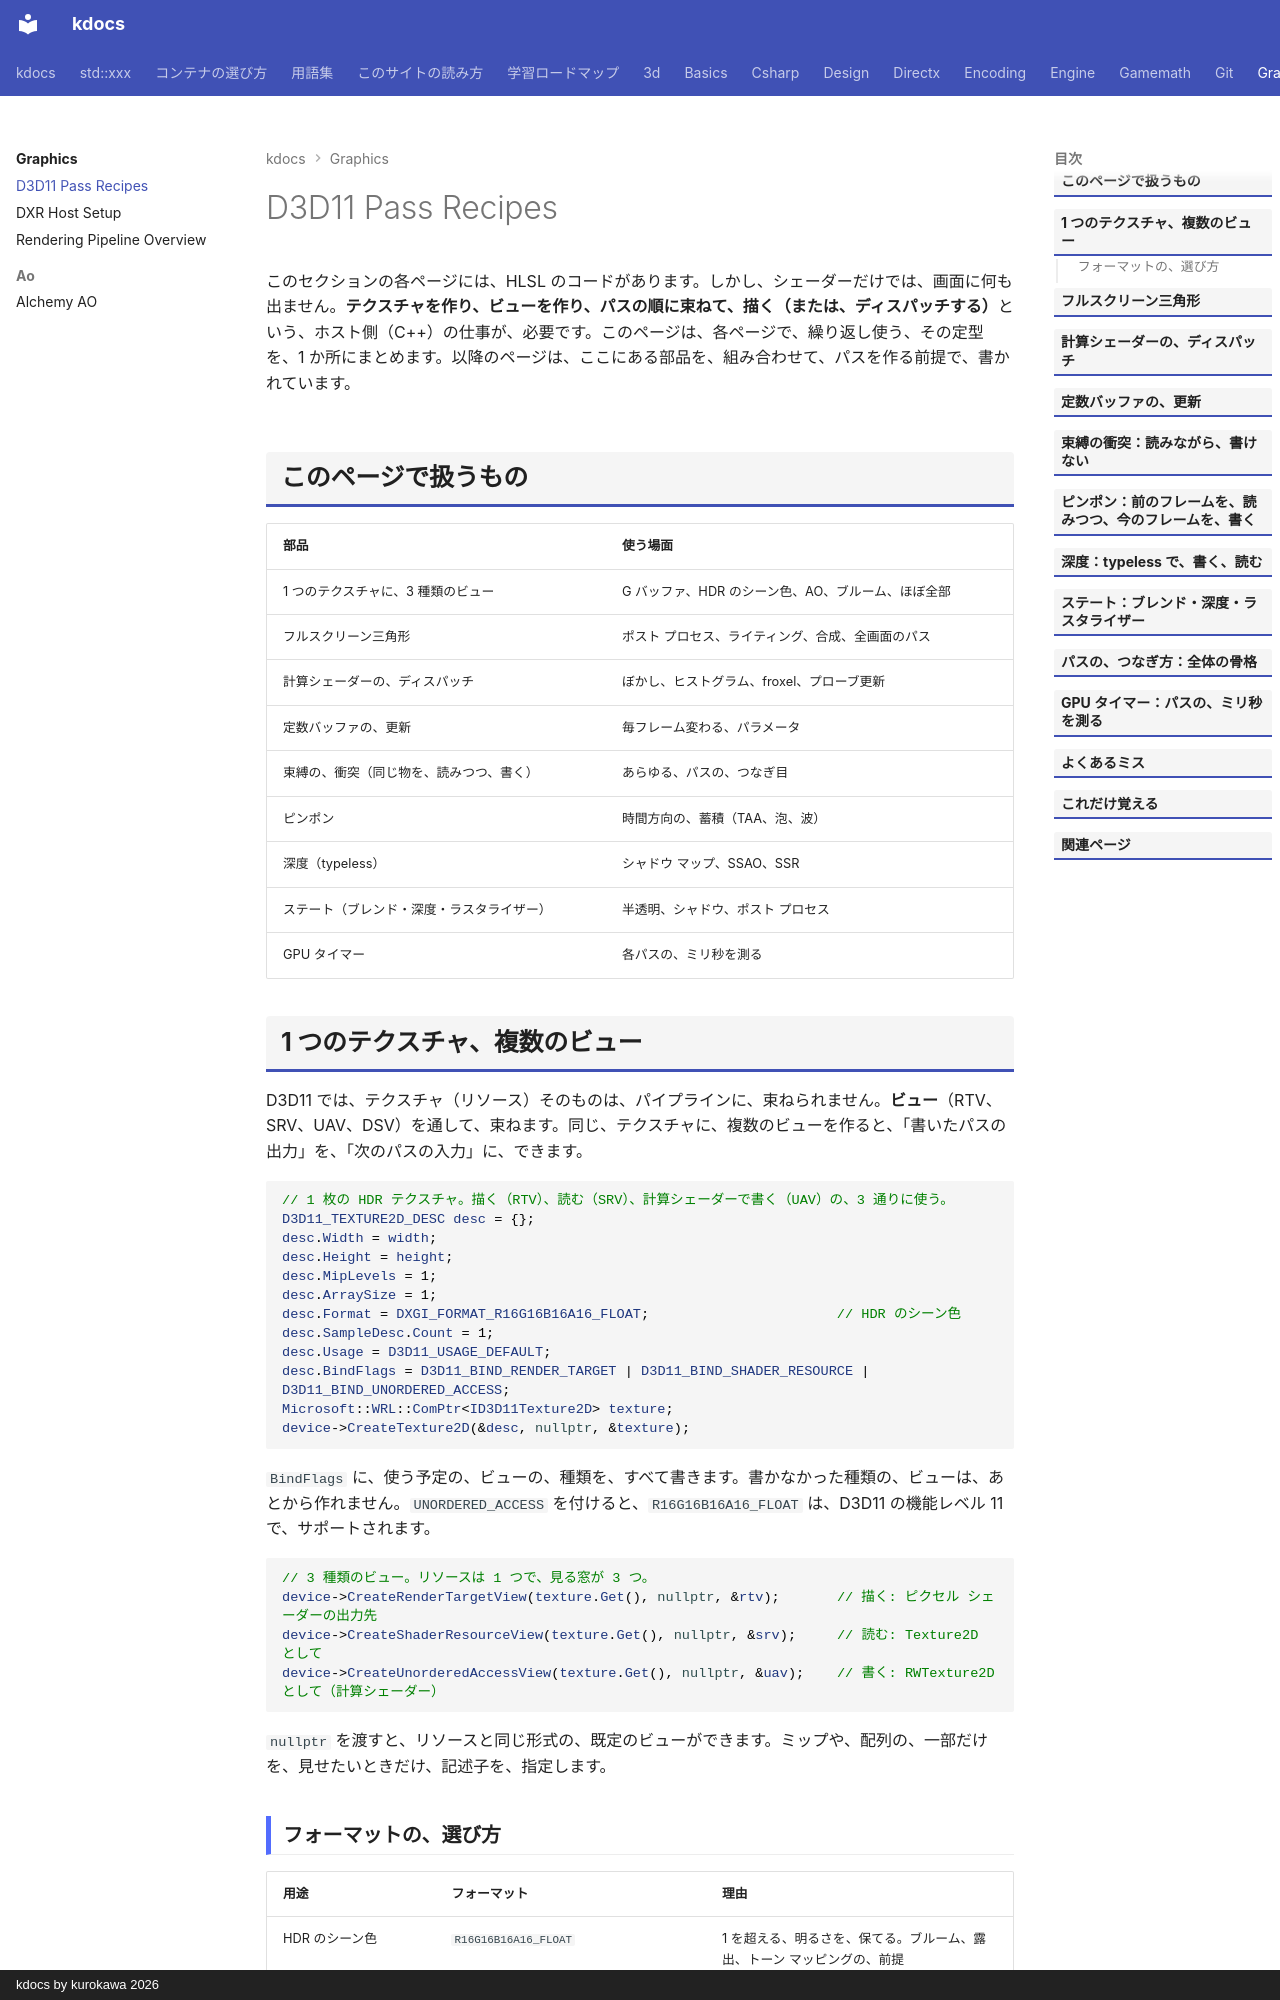

repository: qwzxdf/kdocs · page: graphics/d3d11-recipes/index.html · generator: mkdocs · copyright: kdocs by kurokawa 2026

---
title: D3D11 Pass Recipes
tags:
  - 描画
---

# D3D11 Pass Recipes

このセクションの各ページには、HLSL のコードがあります。しかし、シェーダーだけでは、画面に何も出ません。<strong>テクスチャを作り、ビューを作り、パスの順に束ねて、描く（または、ディスパッチする）</strong>という、ホスト側（C++）の仕事が、必要です。このページは、各ページで、繰り返し使う、その定型を、1 か所にまとめます。以降のページは、ここにある部品を、組み合わせて、パスを作る前提で、書かれています。

## このページで扱うもの

| 部品 | 使う場面 |
| --- | --- |
| 1 つのテクスチャに、3 種類のビュー | G バッファ、HDR のシーン色、AO、ブルーム、ほぼ全部 |
| フルスクリーン三角形 | ポスト プロセス、ライティング、合成、全画面のパス |
| 計算シェーダーの、ディスパッチ | ぼかし、ヒストグラム、froxel、プローブ更新 |
| 定数バッファの、更新 | 毎フレーム変わる、パラメータ |
| 束縛の、衝突（同じ物を、読みつつ、書く） | あらゆる、パスの、つなぎ目 |
| ピンポン | 時間方向の、蓄積（TAA、泡、波） |
| 深度（typeless） | シャドウ マップ、SSAO、SSR |
| ステート（ブレンド・深度・ラスタライザー） | 半透明、シャドウ、ポスト プロセス |
| GPU タイマー | 各パスの、ミリ秒を測る |

## 1 つのテクスチャ、複数のビュー

D3D11 では、テクスチャ（リソース）そのものは、パイプラインに、束ねられません。<strong>ビュー</strong>（RTV、SRV、UAV、DSV）を通して、束ねます。同じ、テクスチャに、複数のビューを作ると、「書いたパスの出力」を、「次のパスの入力」に、できます。

```cpp
// 1 枚の HDR テクスチャ。描く（RTV）、読む（SRV）、計算シェーダーで書く（UAV）の、3 通りに使う。
D3D11_TEXTURE2D_DESC desc = {};
desc.Width = width;
desc.Height = height;
desc.MipLevels = 1;
desc.ArraySize = 1;
desc.Format = DXGI_FORMAT_R16G16B16A16_FLOAT;                       // HDR のシーン色
desc.SampleDesc.Count = 1;
desc.Usage = D3D11_USAGE_DEFAULT;
desc.BindFlags = D3D11_BIND_RENDER_TARGET | D3D11_BIND_SHADER_RESOURCE | D3D11_BIND_UNORDERED_ACCESS;
Microsoft::WRL::ComPtr<ID3D11Texture2D> texture;
device->CreateTexture2D(&desc, nullptr, &texture);
```

`BindFlags` に、使う予定の、ビューの、種類を、すべて書きます。書かなかった種類の、ビューは、あとから作れません。`UNORDERED_ACCESS` を付けると、`R16G16B16A16_FLOAT` は、D3D11 の機能レベル 11 で、サポートされます。

```cpp
// 3 種類のビュー。リソースは 1 つで、見る窓が 3 つ。
device->CreateRenderTargetView(texture.Get(), nullptr, &rtv);       // 描く: ピクセル シェーダーの出力先
device->CreateShaderResourceView(texture.Get(), nullptr, &srv);     // 読む: Texture2D として
device->CreateUnorderedAccessView(texture.Get(), nullptr, &uav);    // 書く: RWTexture2D として（計算シェーダー）
```

`nullptr` を渡すと、リソースと同じ形式の、既定のビューができます。ミップや、配列の、一部だけを、見せたいときだけ、記述子を、指定します。

### フォーマットの、選び方

| 用途 | フォーマット | 理由 |
| --- | --- | --- |
| HDR のシーン色 | `R16G16B16A16_FLOAT` | 1 を超える、明るさを、保てる。ブルーム、露出、トーン マッピングの、前提 |
| 法線（G バッファ） | `R10G10B10A2_UNORM`、または `R16G16_FLOAT`（八面体） | 精度と帯域の、バランス |
| アルベド・粗さ・金属度 | `R8G8B8A8_UNORM`（sRGB でない）／`R8G8B8A8_UNORM_SRGB`（色） | アルベドは、sRGB ビューで、読むと、自動で、リニアに、なる |
| AO・影・マスク（1 チャンネル） | `R8_UNORM`、または `R16_FLOAT` | 1 チャンネルで、足りる。帯域が、小さい |
| 速度（モーション ベクトル） | `R16G16_FLOAT` | 画面のずれを、負の値も含めて、持つ |
| 深度 | `R32_TYPELESS`（DSV: `D32_FLOAT`、SRV: `R32_FLOAT`） | 次の節 |
| 最終的な、画面 | `R8G8B8A8_UNORM_SRGB`（スワップ チェーン） | リニアから、sRGB への、変換を、ハードウェアに、任せる |
